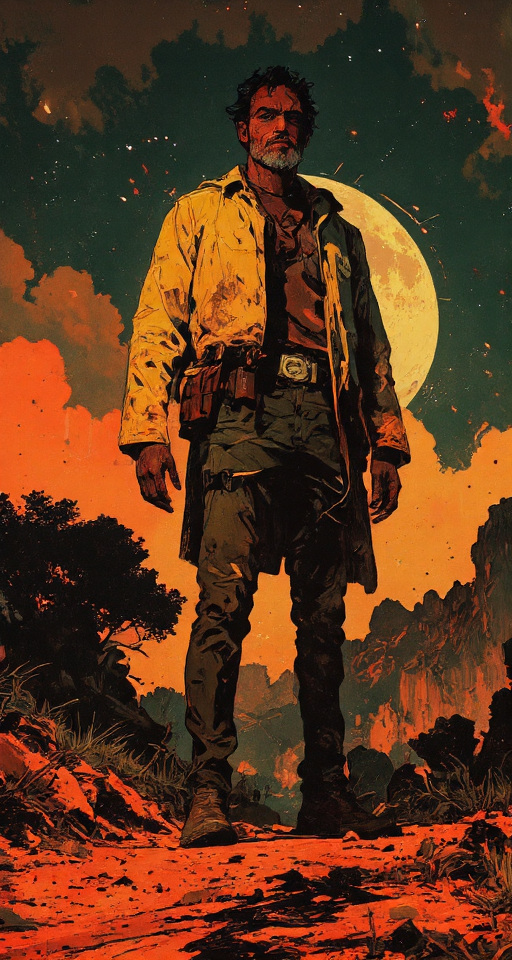
Generation parameters embedded in this image by ComfyUI (PNG 'prompt' text chunk: the API-format workflow graph, JSON):
{"6":{"inputs":{"text":"8K, masterpiece, ultra high-definition macro photography, ultra-detailed, Nikon D850, 105mm f/2.8 macro lens, soft diffused natural light, digital painting with photographic realism, hyperrealistic depiction of:\n\na 38-year-old Black Brazilian male doctor, tall 1.78m athletic build, prematurely gray beard, clean hands, upright posture, calm and professional demeanor, wearing medical coat or practical clothes, stethoscope around neck, post-apocalyptic medical facility background, natural lighting, realistic style, kind but skeptical expression, protective stance\n\nover a dirt road, dust clouds, positioned in a rugged tropical forest scene with cracked ochre earth, scattered tufts of green grass, vegetation, thorny acacia shrubs and sparse arboreal vegetation, warm ambient light casting soft shadows, dust particles subtly suspended in air, harmonious blend of realism and painterly composition, mood is wild, raw, and powerfully visceral.  night time, full moon, stars, constellations and galaxies\n","clip":["75",1]},"class_type":"CLIPTextEncode","_meta":{"title":"CLIP Text Encode (Positive Prompt)"}},"10":{"inputs":{"vae_name":"ae.safetensors"},"class_type":"VAELoader","_meta":{"title":"Load VAE"}},"16":{"inputs":{"sampler_name":"deis"},"class_type":"KSamplerSelect","_meta":{"title":"KSamplerSelect"}},"17":{"inputs":{"scheduler":"beta","steps":35,"denoise":1.0,"model":["30",0]},"class_type":"BasicScheduler","_meta":{"title":"BasicScheduler"}},"22":{"inputs":{"model":["30",0],"conditioning":["26",0]},"class_type":"BasicGuider","_meta":{"title":"BasicGuider"}},"25":{"inputs":{"noise_seed":30314443287797},"class_type":"RandomNoise","_meta":{"title":"RandomNoise"}},"26":{"inputs":{"guidance":3.0,"conditioning":["6",0]},"class_type":"FluxGuidance","_meta":{"title":"FluxGuidance"}},"27":{"inputs":{"width":512,"height":960,"batch_size":3},"class_type":"EmptySD3LatentImage","_meta":{"title":"EmptySD3LatentImage"}},"30":{"inputs":{"max_shift":1.15,"base_shift":0.5,"width":512,"height":960,"model":["75",0]},"class_type":"ModelSamplingFlux","_meta":{"title":"ModelSamplingFlux"}},"42":{"inputs":{"text":"","clip":["75",1]},"class_type":"CLIPTextEncode","_meta":{"title":"CLIP Text Encode (Negative Prompt)"}},"65":{"inputs":{"samples":["73",1],"vae":["10",0]},"class_type":"VAEDecode","_meta":{"title":"VAE Decode"}},"73":{"inputs":{"noise":["25",0],"guider":["22",0],"sampler":["16",0],"sigmas":["17",0],"latent_image":["27",0]},"class_type":"SamplerCustomAdvanced","_meta":{"title":"SamplerCustomAdvanced"}},"75":{"inputs":{"lora_name":"FLUX\\STYLES\\Luminous_Shadowscape-000016.safetensors","strength_model":0.6000000000000001,"strength_clip":0.9,"model":["81",0],"clip":["81",1]},"class_type":"LoraLoader","_meta":{"title":"Load LoRA"}},"81":{"inputs":{"lora_name":"FLUX\\STYLES\\RM_Artistify_v1.0M.safetensors","strength_model":0.8500000000000002,"strength_clip":0.92,"model":["441",0],"clip":["441",1]},"class_type":"LoraLoader","_meta":{"title":"Load LoRA"}},"434":{"inputs":{"sub_directory":["435",0],"filename_text_1":["436",0],"filename_text_2":"","filename_text_3":"","filename_separator":"_","timestamp":"true","counter_type":"filename","filename_text_1_pos":0,"filename_text_2_pos":2,"filename_text_3_pos":4,"timestamp_pos":1,"timestamp_type":"save_time","counter_pos":3,"extra_metadata":"Extra Metadata","images":["65",0]},"class_type":"Save Images Mikey","_meta":{"title":"Save Images Mikey (Mikey)"}},"435":{"inputs":{"string":"RPG"},"class_type":"Simple String","_meta":{"title":"FileName"}},"436":{"inputs":{"string":"RPG"},"class_type":"Simple String","_meta":{"title":"FileName"}},"437":{"inputs":{"unet_name":"flux1-dev-Q3_K_S.gguf"},"class_type":"UnetLoaderGGUF","_meta":{"title":"Unet Loader (GGUF)"}},"439":{"inputs":{"clip_name1":"t5-v1_1-xxl-encoder-Q3_K_S.gguf","clip_name2":"clip_l.safetensors","type":"flux"},"class_type":"DualCLIPLoaderGGUF","_meta":{"title":"DualCLIPLoader (GGUF)"}},"440":{"inputs":{"lora_name":"FLUX\\ANIME\\RetroAnimeFluxV1.safetensors","strength_model":0.45000000000000007,"strength_clip":0.92,"model":["437",0],"clip":["439",0]},"class_type":"LoraLoader","_meta":{"title":"Load LoRA"}},"441":{"inputs":{"lora_name":"FLUX\\ANIME\\ck-shadow-circuit-000021.safetensors","strength_model":0.6000000000000001,"strength_clip":0.92,"model":["440",0],"clip":["440",1]},"class_type":"LoraLoader","_meta":{"title":"Load LoRA"}}}